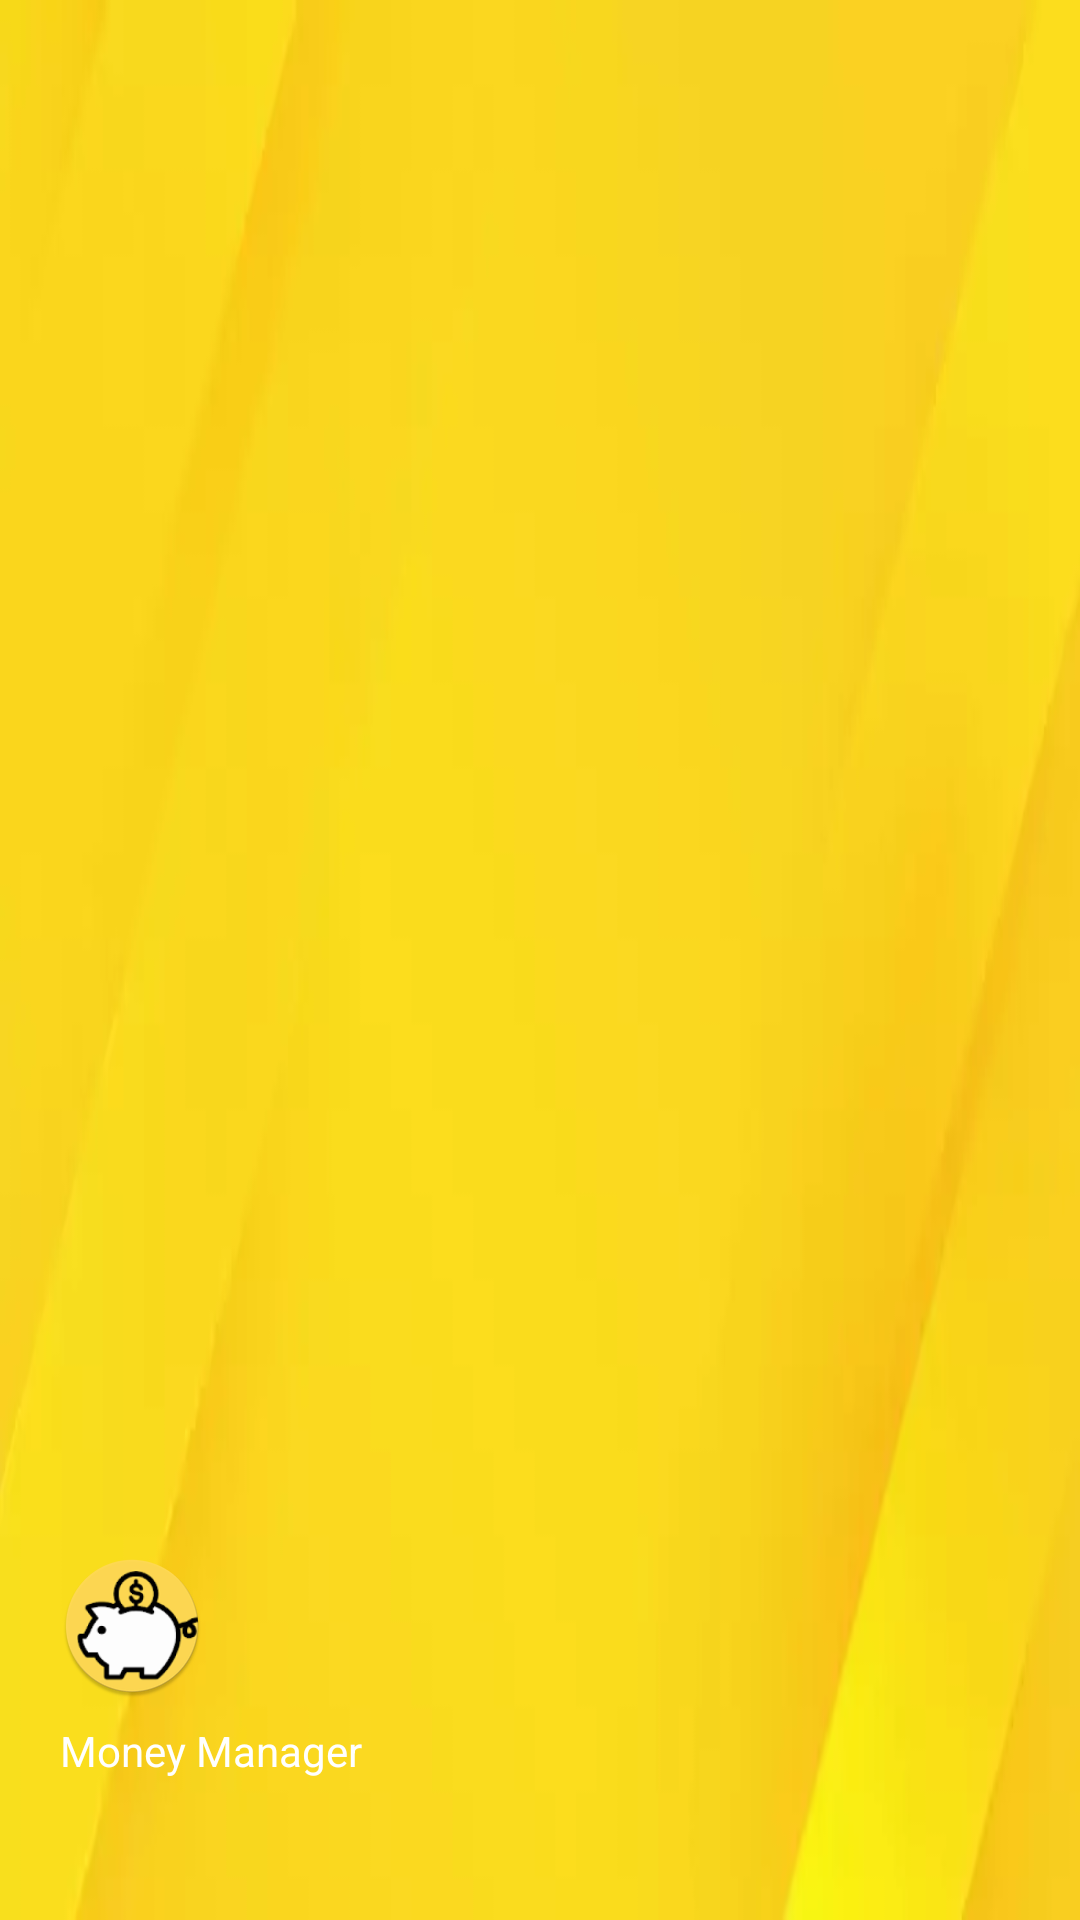

Android layout source for this screen:
<!-- AndroidManifest.xml: application theme Theme.MoneyManager -->
<!-- res/layout/nav_header.xml -->
<?xml version="1.0" encoding="utf-8"?>
<LinearLayout xmlns:android="http://schemas.android.com/apk/res/android"
    android:layout_width="match_parent"
    android:layout_height="200dp"
    android:orientation="vertical"
    android:background="@drawable/navb"
    android:gravity="bottom"
    android:padding="20dp"
    android:theme="@style/ThemeOverlay.AppCompat.Dark">
    <ImageView
        android:layout_width="wrap_content"
        android:layout_height="wrap_content"
        android:src="@mipmap/ic_launcher_round"
        android:id="@+id/profile"/>
    <TextView
        android:id="@+id/navname"
        android:layout_width="wrap_content"
        android:layout_height="wrap_content"
        android:paddingTop="8dp"
        android:text="Money Manager"
        android:textAppearance="@style/TextAppearance.AppCompat.Body1"/>
    <TextView
        android:id="@+id/navemail"
        android:layout_width="wrap_content"
        android:layout_height="wrap_content"
        android:paddingTop="8dp"
        android:text=""
        android:textAppearance="@style/TextAppearance.AppCompat.Body1"/>


</LinearLayout>
<!-- resources referenced by this layout -->
<resources>
  <!-- drawable navb: webp bitmap (drawable, 2082 bytes) -->
  <!-- mipmap ic_launcher_round: png bitmap (mipmap-hdpi, 5690 bytes) -->
  <style name="Theme.MoneyManager" parent="Theme.MaterialComponents.DayNight.NoActionBar">
          
          <item name="colorPrimary">@color/purple_500</item>
          <item name="colorPrimaryVariant">@color/purple_700</item>
          <item name="colorOnPrimary">@color/white</item>
          
          <item name="colorSecondary">@color/teal_200</item>
          <item name="colorSecondaryVariant">@color/teal_700</item>
          <item name="colorOnSecondary">@color/black</item>
          
          <item name="android:statusBarColor" tools:targetApi="l">?attr/colorPrimaryVariant</item>
          
      </style>
  <color name="purple_500">#FF6200EE</color>
  <color name="purple_700">#FF3700B3</color>
  <color name="white">#FFFFFFFF</color>
  <color name="teal_200">#FF03DAC5</color>
  <color name="teal_700">#FF018786</color>
  <color name="black">#FF000000</color>
</resources>
